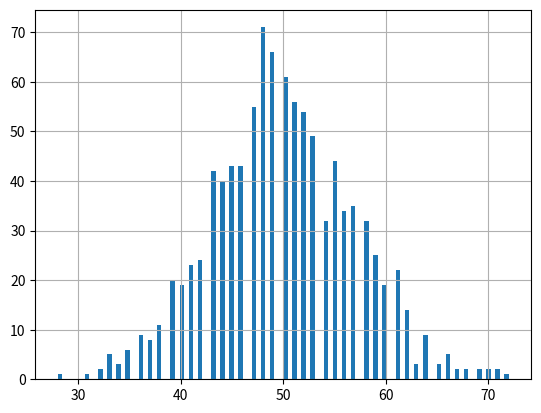

Write Python code to recreate this figure.
import numpy as np
import matplotlib.pyplot as plt
#ポアソン分布(平均50、1000個)
data = np.random.poisson(lam=50, size=1000)
count, bins_edges, patches, = plt.hist(data, bins=100)  #ヒストグラム
plt.grid()
plt.show()